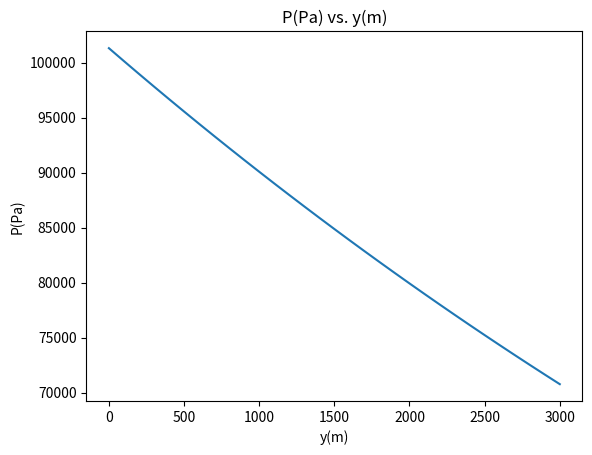

Source code (Python):
import matplotlib.pyplot as plt
import numpy as np

#fp is the function f(y,t) that represents the derivative of the differential equation, h is the step size, n is the number of steps, x0 is the strat value of the independent variable and y0 is the value of the dependent variable at x0.
def RungeKutta4(fp, h, n, x0, y0):
    results = np.array([[x0],[y0]]) #Initializes an array to hold the aproximated points of the solution.
    for i in range(0, n): #Iterates through the commanded steps to find each point of the aproximated solution.
        #Calculate each k factor using the previous result stored in the results array.
        k1 = fp(results[0, i], results[1, i])
        k2 = fp(results[0, i] + h/2, results[1, i] + h*k1/2)
        k3 = fp(results[0, i] + h/2, results[1, i] + h*k2/2)
        k4 = fp(results[0, i] + h, results[1, i] + h*k3)
        #Finally the next result is calculated and the x and y values are added to the array. the axis=1 statement makes the new values be appended to the array as a new column (because the top row are the x's and the bottom the y's).
        results = np.append(results,[[results[0, i] + h], [results[1, i] + (h/6)*(k1 + 2*k2 + 2*k3 + k4)]], axis=1)
    return results #Returns the complete array of aproximated solutions.

#Define the function to aproximate.
def f(y,P):
    g = 9.8 #The gravity.
    M = 0.0289647 #Molar mass in kg/mol, this is done for matching units in the funciton, given value is 28.9647 g/mol.
    R = 8.314462  #The gas constant.
    return -g*M*P/(R*(293-y/200)) #The result of the function, this equals dP/dy in the given point.


#Aproximation parameters.
h = 100 #Step size 100 m.
n = 30 #30 steps.
y0 = 0 #Initial elevation of 0 m.
p0 = 101325 #Initial preassure of 101 325 Pa.

#The results are calculated and plotted.
results = RungeKutta4(f, h, n, y0, p0)
plt.plot(results[0,:], results[1,:])
plt.title("P(Pa) vs. y(m)")
plt.xlabel("y(m)")
plt.ylabel("P(Pa)")
plt.show()